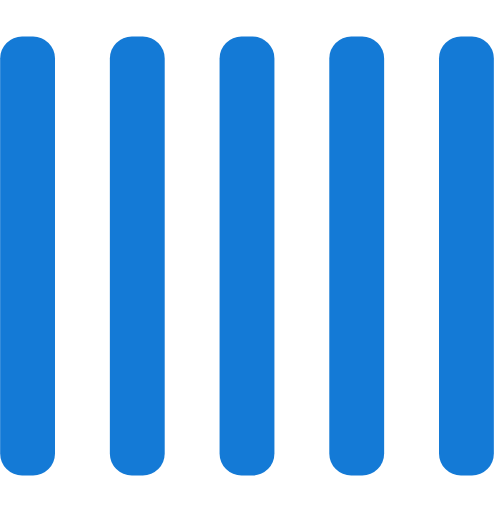
t = 0.00 s
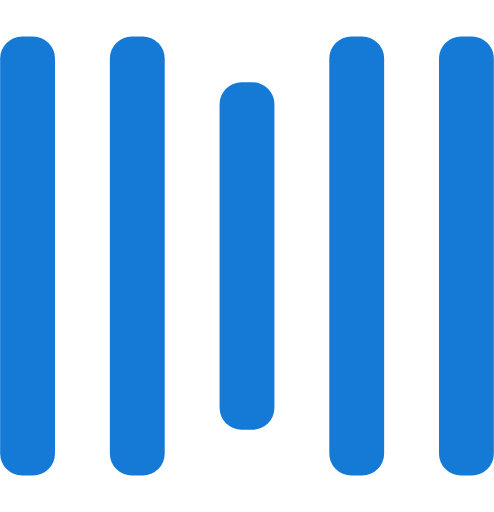
t = 0.25 s
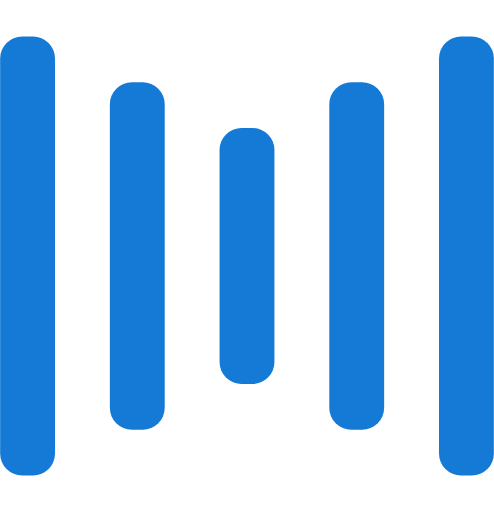
t = 0.50 s
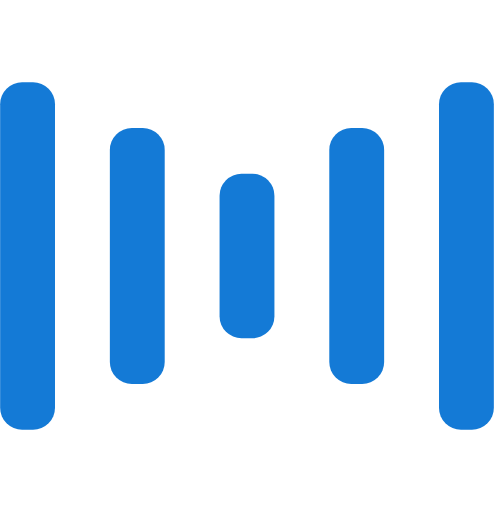
t = 0.75 s
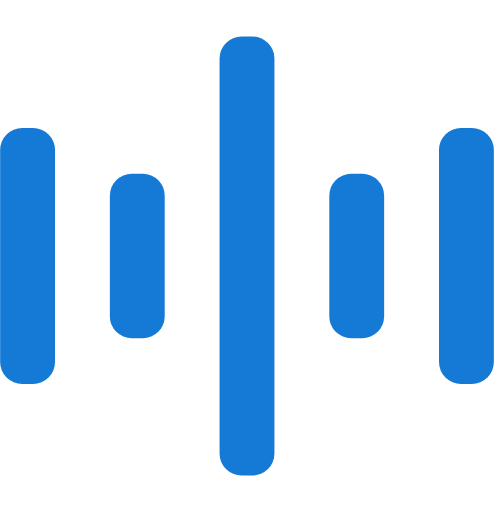
t = 1.00 s
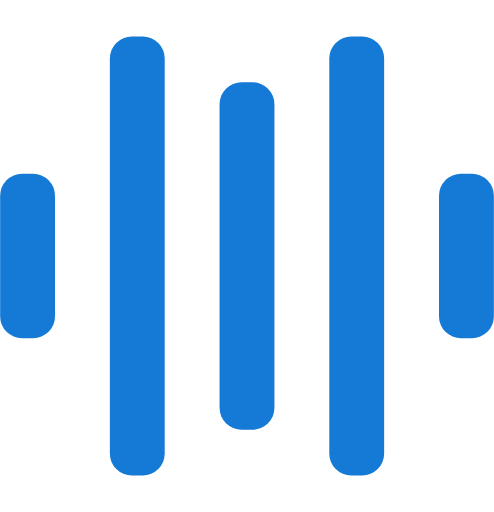
t = 1.25 s

The animated SVG that drew these frames (rendered in a browser with its animation timeline set to each time). Animation: 10 SMIL elements (animate=10); one cycle of 1.50 s, repeats indefinitely.

<svg width="135" height="140" viewBox="0 0 135 140" xmlns="http://www.w3.org/2000/svg" fill="#147AD6">
    <rect y="10" width="15" height="120" rx="6">
        <animate attributeName="height"
             begin="0.5s" dur="1s"
             values="120;110;100;90;80;70;60;50;40;140;120" calcMode="linear"
             repeatCount="indefinite" />
        <animate attributeName="y"
             begin="0.5s" dur="1s"
             values="10;15;20;25;30;35;40;45;50;0;10" calcMode="linear"
             repeatCount="indefinite" />
    </rect>
    <rect x="30" y="10" width="15" height="120" rx="6">
        <animate attributeName="height"
             begin="0.25s" dur="1s"
             values="120;110;100;90;80;70;60;50;40;140;120" calcMode="linear"
             repeatCount="indefinite" />
        <animate attributeName="y"
             begin="0.25s" dur="1s"
             values="10;15;20;25;30;35;40;45;50;0;10" calcMode="linear"
             repeatCount="indefinite" />
    </rect>
    <rect x="60" width="15" height="140" rx="6">
        <animate attributeName="height"
             begin="0s" dur="1s"
             values="120;110;100;90;80;70;60;50;40;140;120" calcMode="linear"
             repeatCount="indefinite" />
        <animate attributeName="y"
             begin="0s" dur="1s"
             values="10;15;20;25;30;35;40;45;50;0;10" calcMode="linear"
             repeatCount="indefinite" />
    </rect>
    <rect x="90" y="10" width="15" height="120" rx="6">
        <animate attributeName="height"
             begin="0.25s" dur="1s"
             values="120;110;100;90;80;70;60;50;40;140;120" calcMode="linear"
             repeatCount="indefinite" />
        <animate attributeName="y"
             begin="0.25s" dur="1s"
             values="10;15;20;25;30;35;40;45;50;0;10" calcMode="linear"
             repeatCount="indefinite" />
    </rect>
    <rect x="120" y="10" width="15" height="120" rx="6">
        <animate attributeName="height"
             begin="0.5s" dur="1s"
             values="120;110;100;90;80;70;60;50;40;140;120" calcMode="linear"
             repeatCount="indefinite" />
        <animate attributeName="y"
             begin="0.5s" dur="1s"
             values="10;15;20;25;30;35;40;45;50;0;10" calcMode="linear"
             repeatCount="indefinite" />
    </rect>
</svg>
